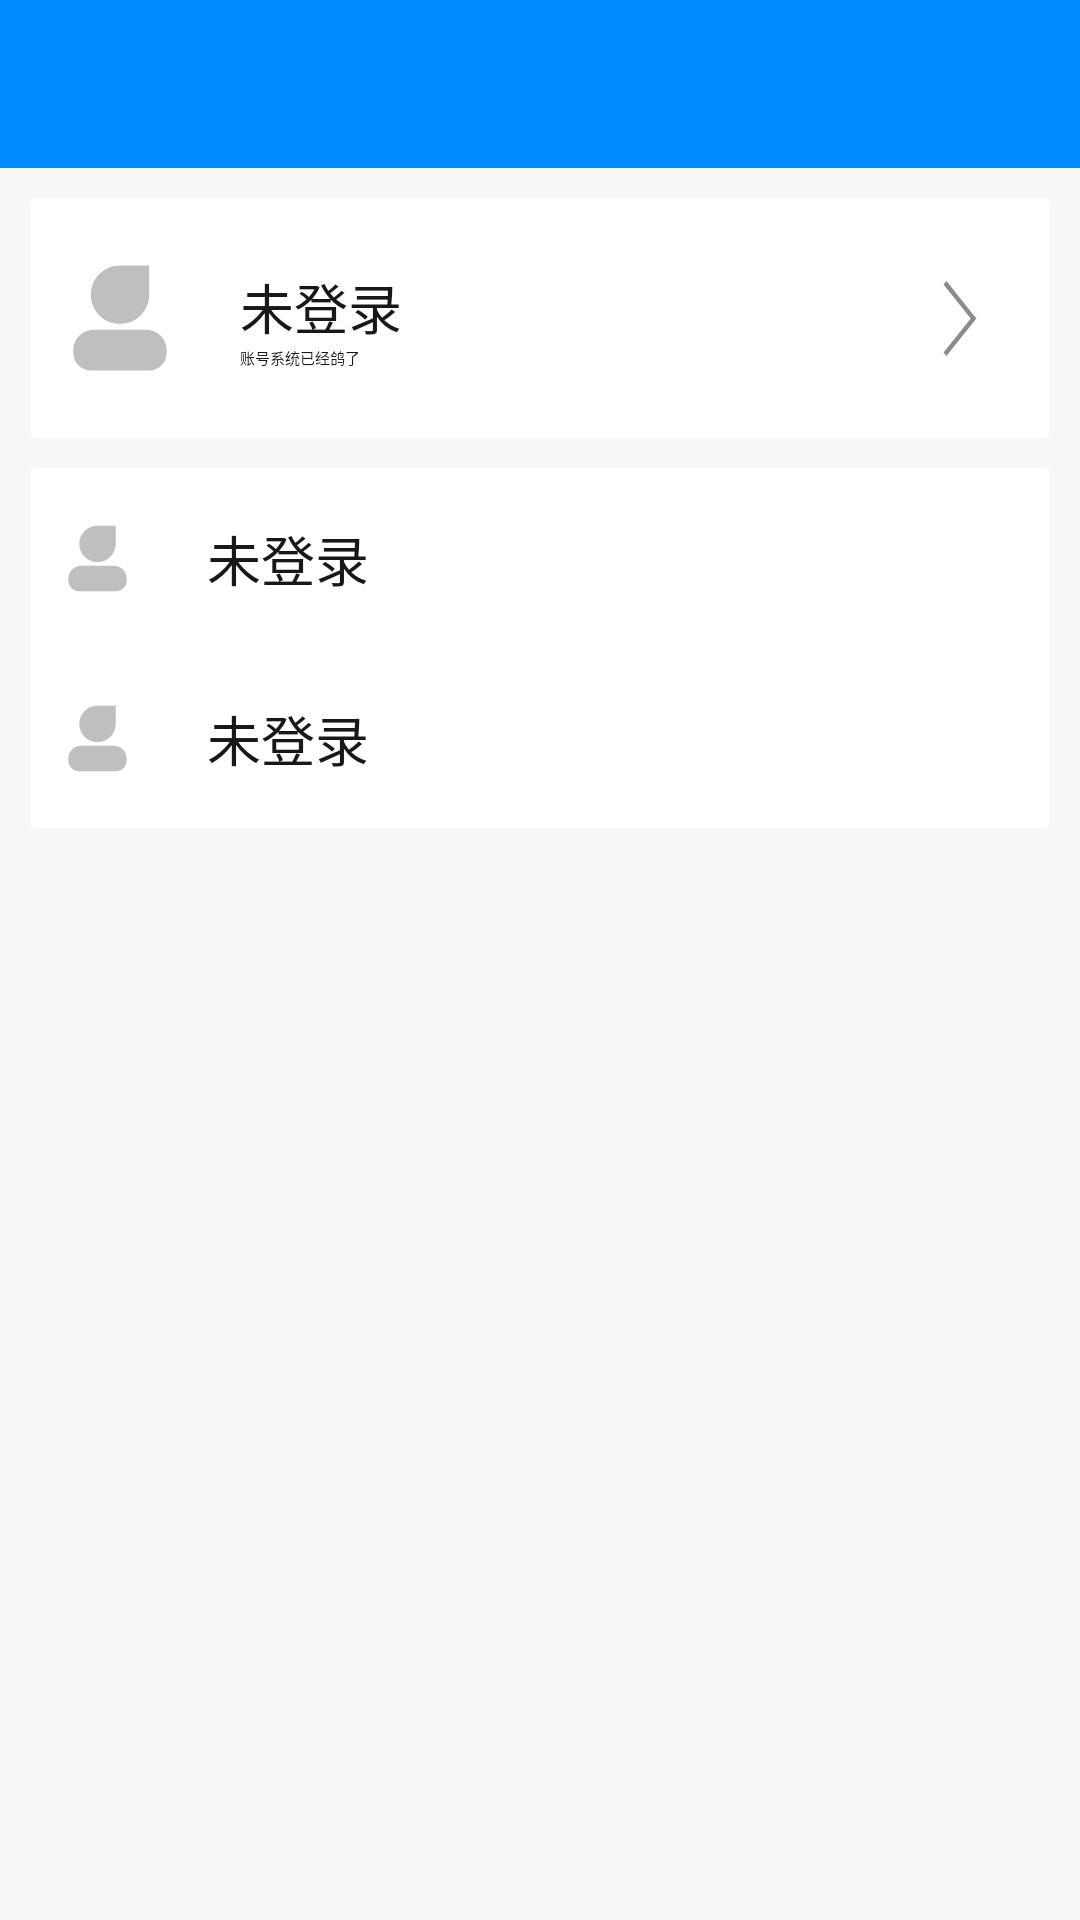

Produce the Android XML layout that renders to this screen, including the resource entries it uses.
<!-- AndroidManifest.xml: application theme AppTheme -->
<!-- res/layout/fragment_mine.xml -->
<?xml version="1.0" encoding="utf-8"?>

<FrameLayout xmlns:android="http://schemas.android.com/apk/res/android"
    xmlns:app="http://schemas.android.com/apk/res-auto"
    android:layout_width="match_parent"
    android:layout_height="match_parent">
    <androidx.appcompat.widget.Toolbar
        android:theme="?attr/actionBarTheme"
        android:id="@id/toolbar"
        android:background="?attr/colorPrimary"
        android:layout_width="match_parent"
        android:layout_height="56dp"
        android:minHeight="?attr/actionBarSize" />
    <androidx.constraintlayout.widget.ConstraintLayout
        android:background="@color/general_back"
        android:layout_width="match_parent"
        android:layout_height="match_parent"
        android:layout_marginTop="56dp">
        <LinearLayout
            android:orientation="vertical"
            android:layout_width="match_parent"
            android:layout_height="match_parent"
            app:layout_constraintBottom_toBottomOf="parent"
            app:layout_constraintEnd_toEndOf="parent"
            app:layout_constraintStart_toStartOf="parent"
            app:layout_constraintTop_toTopOf="parent">
            <include
                android:id="@+id/fragment_mine_card"
                layout="@layout/fragment_mine_card" />
            <LinearLayout
                android:orientation="vertical"
                android:background="@drawable/color_card_background"
                android:layout_width="match_parent"
                android:layout_height="wrap_content"
                android:layout_marginStart="10dp"
                android:layout_marginEnd="10dp">
                <include
                    android:id="@+id/fragment_setting_card"
                    layout="@layout/fragment_setting_card" />
                <include
                    android:id="@+id/fragment_about_card"
                    layout="@layout/fragment_setting_card" />
            </LinearLayout>
        </LinearLayout>
    </androidx.constraintlayout.widget.ConstraintLayout>
</FrameLayout>
<!-- res/layout/fragment_mine_card.xml (included above) -->
<?xml version="1.0" encoding="utf-8"?>

<LinearLayout xmlns:android="http://schemas.android.com/apk/res/android"
    xmlns:app="http://schemas.android.com/apk/res-auto"
    android:padding="10dp"
    android:layout_width="match_parent"
    android:layout_height="wrap_content">
    <androidx.constraintlayout.widget.ConstraintLayout
        android:orientation="horizontal"
        android:id="@id/color_card"
        android:background="@drawable/color_card_background"
        android:layout_width="match_parent"
        android:layout_height="80dp">
        <ImageView
            android:id="@id/color_card_image"
            android:background="@drawable/ic_sign_in"
            android:layout_width="40dp"
            android:layout_height="40dp"
            android:layout_marginStart="10dp"
            app:layout_constraintBottom_toBottomOf="parent"
            app:layout_constraintStart_toStartOf="parent"
            app:layout_constraintTop_toTopOf="parent" />
        <LinearLayout
            android:gravity="center_vertical"
            android:orientation="vertical"
            android:layout_width="wrap_content"
            android:layout_height="0dp"
            android:layout_marginStart="20dp"
            app:layout_constraintBottom_toBottomOf="parent"
            app:layout_constraintStart_toEndOf="@id/color_card_image"
            app:layout_constraintTop_toTopOf="parent">
            <TextView
                android:textSize="18sp"
                android:gravity="center"
                android:id="@id/color_card_title"
                android:layout_width="wrap_content"
                android:layout_height="wrap_content"
                android:text="@string/mine_user_name"
                android:textColor="@color/text_color_in_general_back" />
            <TextView
                android:id="@id/color_card_text"
                android:layout_width="wrap_content"
                android:layout_height="wrap_content"
                android:text="@string/mine_user_vip"
                android:textColor="@color/text_color_in_general_back" />
        </LinearLayout>
        <ImageView
            android:background="@drawable/button_right"
            android:layout_width="20dp"
            android:layout_height="25dp"
            android:layout_marginEnd="20dp"
            app:layout_constraintBottom_toBottomOf="parent"
            app:layout_constraintEnd_toEndOf="parent"
            app:layout_constraintTop_toTopOf="parent" />
    </androidx.constraintlayout.widget.ConstraintLayout>
</LinearLayout>
<!-- res/layout/fragment_setting_card.xml (included above) -->
<?xml version="1.0" encoding="utf-8"?>

<LinearLayout xmlns:android="http://schemas.android.com/apk/res/android"
    xmlns:app="http://schemas.android.com/apk/res-auto"
    android:layout_width="match_parent"
    android:layout_height="wrap_content">
    <androidx.constraintlayout.widget.ConstraintLayout
        android:orientation="horizontal"
        android:id="@+id/card"
        android:background="?android:attr/selectableItemBackground"
        android:layout_width="match_parent"
        android:layout_height="60dp">
        <ImageView
            android:id="@+id/card_image"
            android:background="@drawable/ic_sign_in"
            android:layout_width="25dp"
            android:layout_height="25dp"
            android:layout_marginStart="10dp"
            app:layout_constraintBottom_toBottomOf="parent"
            app:layout_constraintStart_toStartOf="parent"
            app:layout_constraintTop_toTopOf="parent" />
        <TextView
            android:textSize="18sp"
            android:gravity="center"
            android:id="@+id/card_title"
            android:layout_width="wrap_content"
            android:layout_height="wrap_content"
            android:text="@string/mine_user_name"
            android:textColor="@color/text_color_in_general_back"
            android:layout_marginStart="24dp"
            app:layout_constraintBottom_toBottomOf="parent"
            app:layout_constraintStart_toEndOf="@id/card_image"
            app:layout_constraintTop_toTopOf="parent" />
    </androidx.constraintlayout.widget.ConstraintLayout>
</LinearLayout>
<!-- resources referenced by this layout -->
<resources>
  <color name="general_back">#F7F7F7</color>
  <color name="text_color_in_general_back">#181818</color>
  <!-- drawable button_right (drawable) -->
  <vector xmlns:android="http://schemas.android.com/apk/res/android"
      android:width="200dp"
      android:height="200dp"
      android:viewportWidth="1024"
      android:viewportHeight="1024">
    <path
        android:pathData="M792.41,511.83l-48.76,-48.79 -0.21,0.21L280.35,0.11l-48.76,48.76 463.1,463.13L231.59,975.13l48.76,48.76 463.09,-463.12 0.21,0.21 48.76,-48.8 -0.17,-0.17L792.41,511.83zM792.41,511.83"
        android:fillColor="#8b8b8b"/>
  </vector>
  <!-- drawable color_card_background (drawable) -->
  <?xml version="1.0" encoding="utf-8"?>
  
  <selector xmlns:android="http://schemas.android.com/apk/res/android">
      <item android:width="235dp" android:height="60dp">
          <shape android:shape="rectangle">
              <corners android:radius="2dp" />
              <solid android:color="@color/color_back" />
          </shape>
      </item>
  </selector>
  <!-- drawable ic_sign_in (drawable) -->
  <vector xmlns:android="http://schemas.android.com/apk/res/android"
      android:width="200dp"
      android:height="200dp"
      android:viewportWidth="1024"
      android:viewportHeight="1024">
    <path
        android:pathData="M512,64h248.9v248.9c0,137.5 -111.4,248.9 -248.9,248.9S263.1,450.4 263.1,312.9 374.5,64 512,64zM288,611.6h448c96.2,0 174.2,78 174.2,174.2v24.9c0,82.5 -66.9,149.3 -149.3,149.3H263.1c-82.5,0 -149.3,-66.9 -149.3,-149.3v-24.9c-0.1,-96.2 77.9,-174.2 174.2,-174.2z"
        android:fillColor="#bfbfbf"/>
  </vector>
  <string name="mine_user_name">未登录</string>
  <string name="mine_user_vip">账号系统已经鸽了</string>
  <style name="AppTheme" parent="QMUI.Compat">
          <item name="colorPrimary">@color/colorPrimary</item>
          <item name="colorPrimaryDark">@color/colorPrimaryDark</item>
          <item name="colorAccent">@color/colorAccent</item>
          <item name="titleTextColor">@color/text_color_in_toolBar_back</item>
          <item name="subtitleTextColor">@color/text_color_in_toolBar_back</item>
  
          <item name="android:windowActionBar">false</item>
          <item name="android:windowNoTitle">true</item>
          <item name="windowNoTitle">true</item>
          <item name="windowActionBar">false</item>
      </style>
  <color name="color_back">#FFFFFF</color>
  <color name="colorPrimary">#008AFF</color>
  <color name="colorPrimaryDark">#008AFF</color>
  <color name="colorAccent">#00AAFF</color>
  <color name="text_color_in_toolBar_back">#FFFFFF</color>
</resources>
